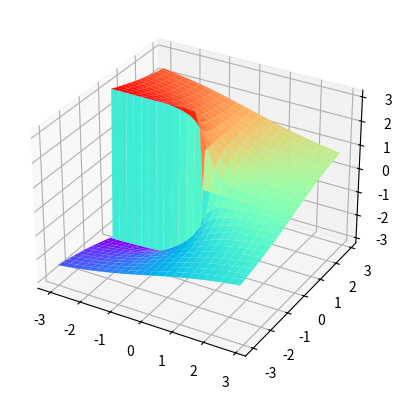

Write the Python code that produced this figure.
from mpl_toolkits import mplot3d
import matplotlib.pyplot as plt
import numpy as np, math, cmath

def complex_log_arg(z):
    return float(np.sin(cmath.polar(np.log(z))[1]))

def complex_log_mod(z):
    return float(np.sin(cmath.polar(np.log(z))[0]))

def complex_log_real(z):
    return float((np.log(z).real))

def complex_log_imag(z):
    return float((np.log(z).imag))

fig = plt.figure()

xs = np.arange(-3, 3, 0.125)
ys = np.arange(-3, 3, 0.125)

xs, ys = np.meshgrid(xs, ys)
zs = xs*0

xn, yn = xs.shape
for xi in range(xn):
    for yi in range(yn):
        try:
            z = complex(xs[xi,yi], ys[xi,yi])
            zs[xi,yi] = complex_log_imag(z)
        except (ZeroDivisionError):
            pass

ax = plt.axes(projection='3d')
ax.plot_surface(xs, ys, zs, rstride=2, cstride=2, cmap='rainbow', edgecolor='none')

plt.show()
